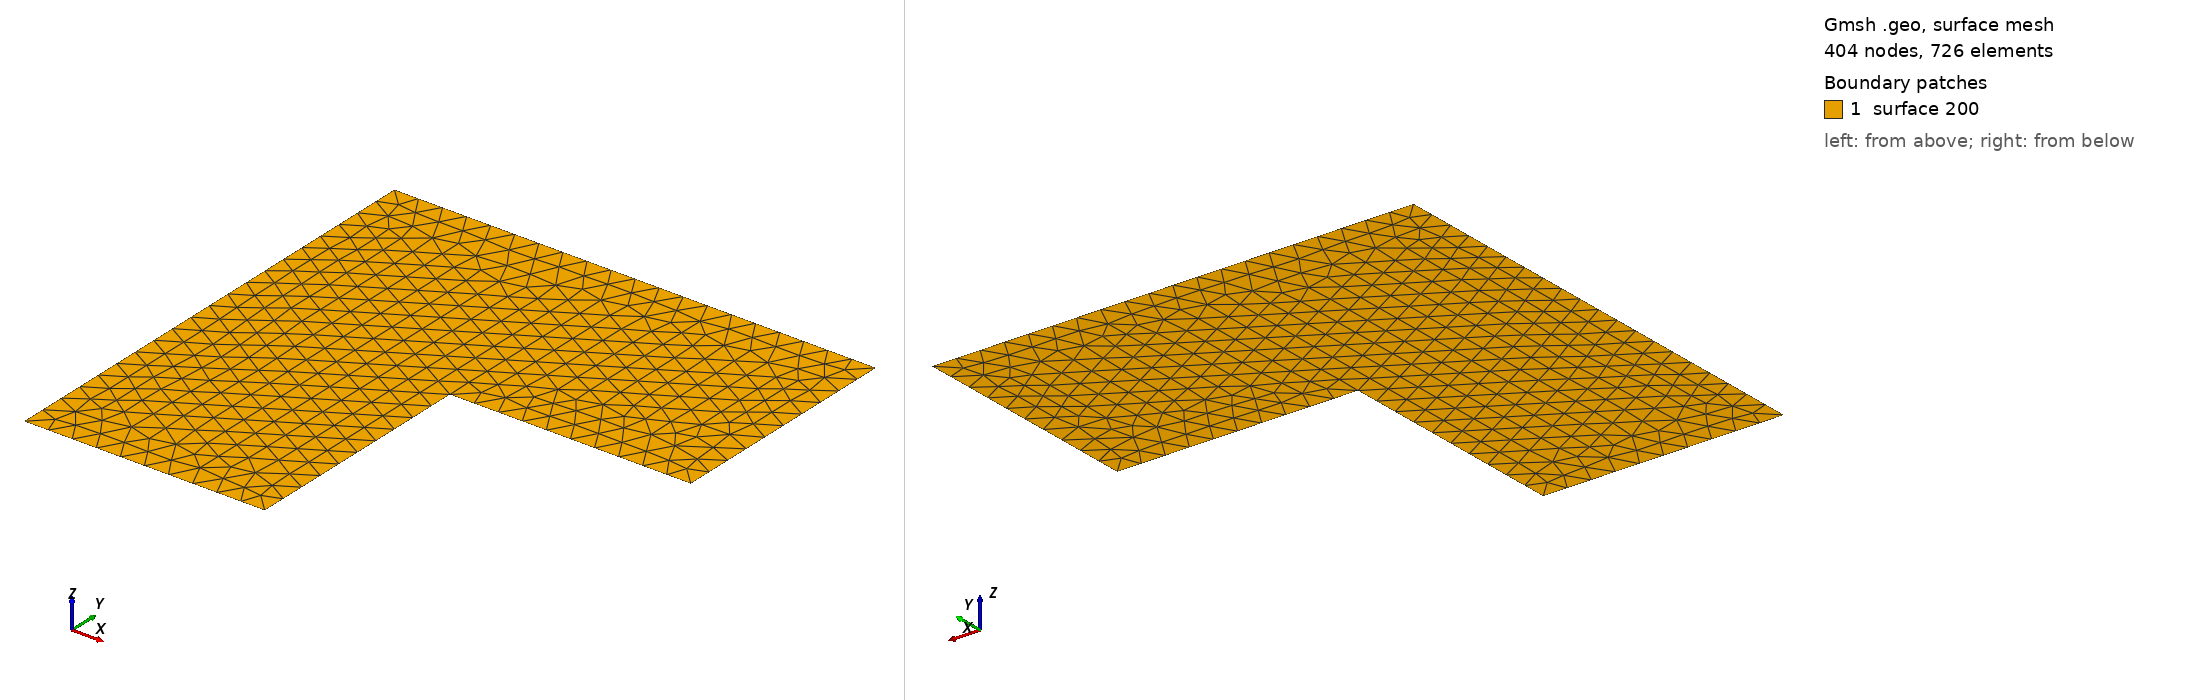

Gmsh geometry script, surface-meshed: 404 nodes, 726 surface elements. Boundary patches (legend numbers): 1 surface 200. Left view from above one corner, right view from below the opposite corner. The script declares no physical surfaces, so the legend lists its geometric surfaces. The drawing asked Gmsh for element sizes between 1% and 20% of the model's largest extent; the script's own settings can give other sizes.

=== ldomain.geo (drawn) ===
// mesh width associated with points
lc = 0.1;

Point(1) = {0, 0, 0, lc};
Point(2) = {1, 0, 0, lc};
Point(3) = {1, 1, 0, lc};
Point(4) = {-1, 1, 0, lc};
Point(5) = {-1, -1, 0, lc};
Point(6) = {0, -1, 0, lc};

Line(1) = {1,2};
Line(2) = {2,3};
Line(3) = {3,4};
Line(4) = {4,5};
Line(5) = {5,6};
Line(6) = {6,1};

Line Loop(100) = {1,2,3,4,5,6};  
Plane Surface(200) = {100};
